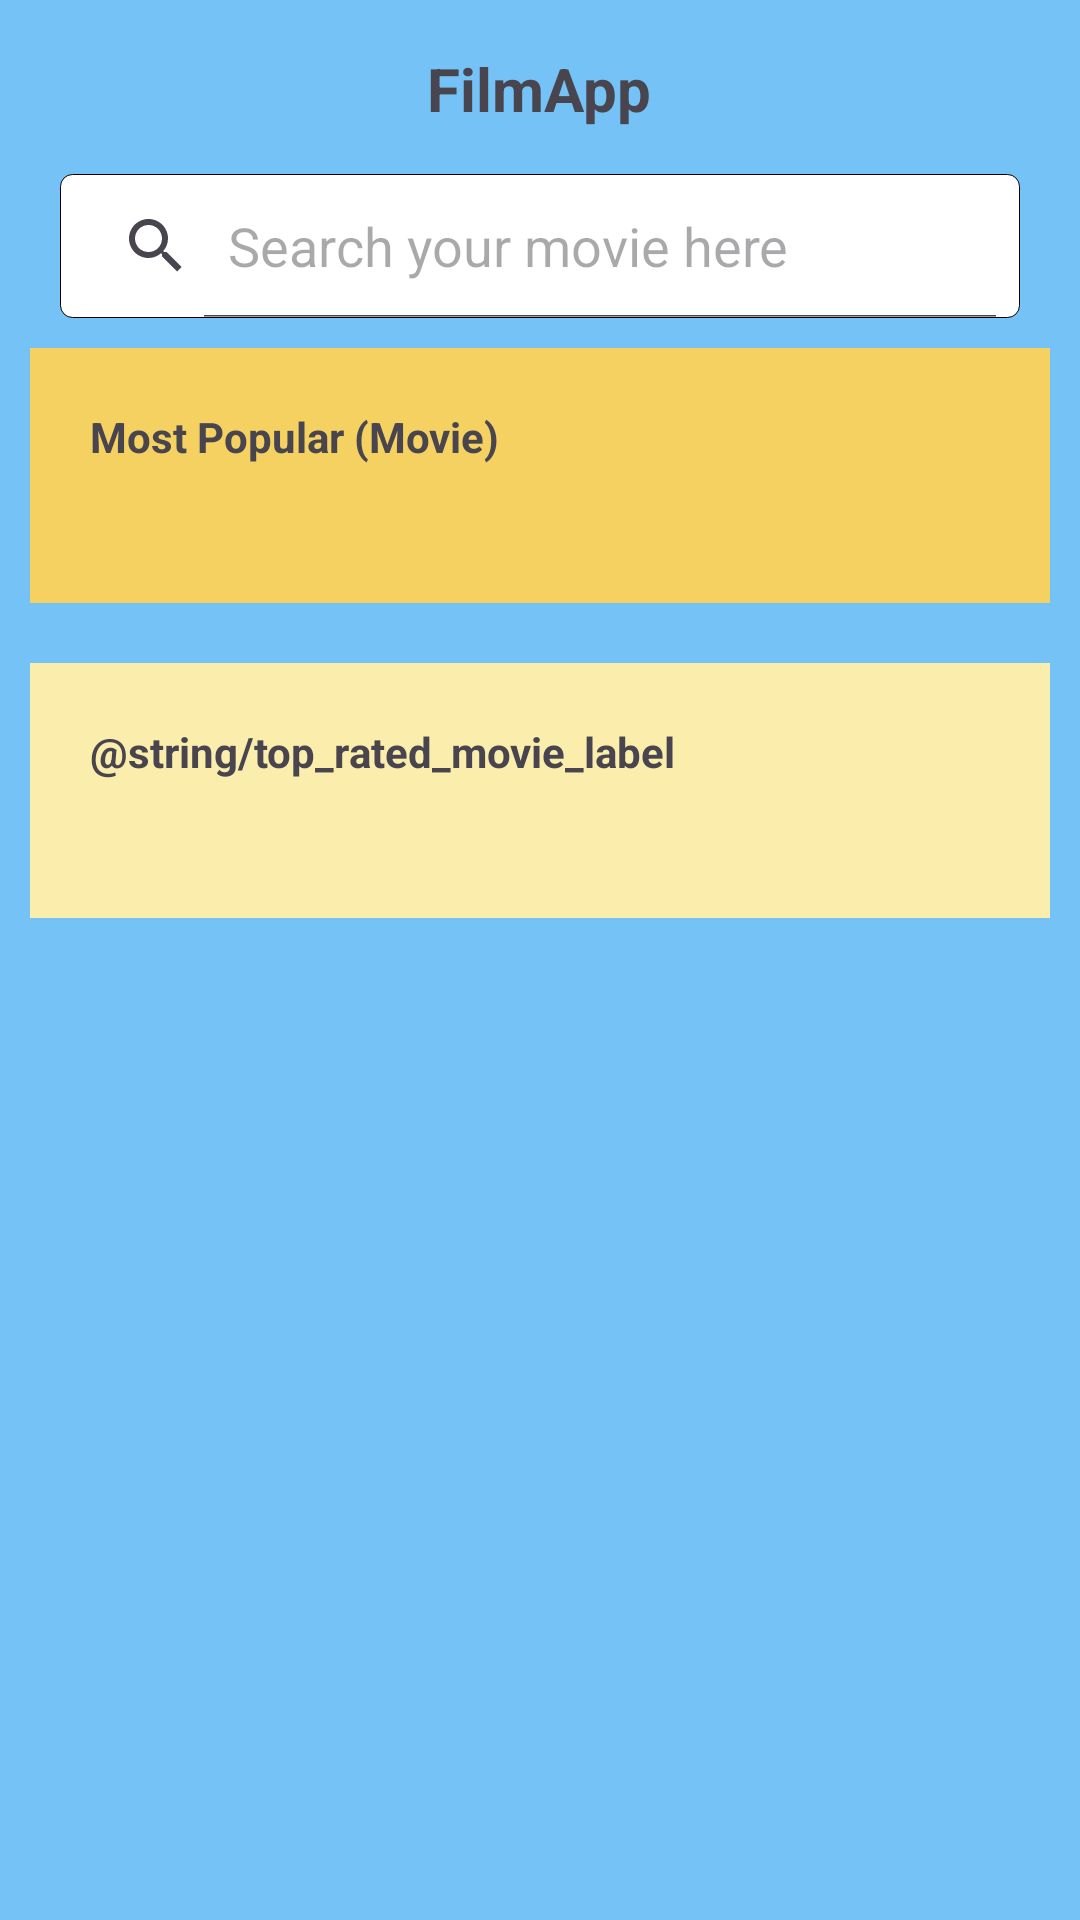

Produce the Android XML layout that renders to this screen, including the resource entries it uses.
<!-- AndroidManifest.xml: application theme Theme.FilmApp -->
<!-- res/layout/activity_main.xml -->
<?xml version="1.0" encoding="utf-8"?>
<LinearLayout
    xmlns:android="http://schemas.android.com/apk/res/android"
    xmlns:app="http://schemas.android.com/apk/res-auto"
    xmlns:tools="http://schemas.android.com/tools"
    android:layout_width="match_parent"
    android:layout_height="match_parent">


    <androidx.core.widget.NestedScrollView
        android:layout_width="match_parent"
        android:layout_height="match_parent"
        android:background="#75C2F6">

        <LinearLayout
            android:layout_width="match_parent"
            android:layout_height="wrap_content"
            android:orientation="vertical"
            android:id="@+id/linearLayout3">

            <TextView
                android:id="@+id/textView3"
                android:layout_width="wrap_content"
                android:layout_height="wrap_content"
                android:layout_marginTop="16dp"
                android:text="@string/app_name_label"
                android:textAlignment="center"
                android:textSize="20sp"
                android:textStyle="bold"
                app:layout_constraintEnd_toEndOf="parent"
                app:layout_constraintStart_toStartOf="parent"
                app:layout_constraintTop_toTopOf="parent"
                tools:layout_conversion_absoluteHeight="27dp"
                tools:layout_conversion_absoluteWidth="393dp"
                android:layout_gravity="center_horizontal"/>

            <SearchView
                android:id="@+id/film_search_view"
                android:layout_width="wrap_content"
                android:layout_height="wrap_content"
                android:layout_marginTop="15dp"
                android:background="@drawable/search_outline"
                android:iconifiedByDefault="false"
                app:layout_constraintEnd_toEndOf="parent"
                app:layout_constraintStart_toStartOf="parent"
                app:layout_constraintTop_toBottomOf="@+id/textView3"
                tools:layout_conversion_absoluteHeight="48dp"
                tools:layout_conversion_absoluteWidth="393dp"
                android:layout_gravity="center_horizontal"
                android:queryHint="Search your movie here"/>

            <LinearLayout
                android:layout_width="match_parent"
                android:layout_height="wrap_content"
                android:layout_margin="10dp"
                android:layout_marginTop="40dp"
                android:orientation="vertical"
                android:padding="8dp"
                app:layout_constraintTop_toBottomOf="@+id/film_search_view"
                tools:layout_editor_absoluteX="0dp"
                android:background="#F4D160">

                <TextView
                    android:id="@+id/most_popular_movie_label"
                    android:layout_width="wrap_content"
                    android:layout_height="wrap_content"
                    android:layout_margin="12dp"
                    android:layout_marginTop="32dp"
                    android:text="@string/most_popular_movie_label"
                    android:textStyle="bold"
                    tools:layout_conversion_absoluteHeight="19dp"
                    tools:layout_conversion_absoluteWidth="373dp" />

                <androidx.recyclerview.widget.RecyclerView
                    android:id="@+id/most_popular_movie_recycler_view"
                    android:layout_width="match_parent"
                    android:layout_height="wrap_content"
                    android:layout_margin="10dp"
                    android:layout_marginStart="8dp"
                    android:padding="3dp"
                    tools:layout_conversion_absoluteHeight="193dp"
                    tools:layout_conversion_absoluteWidth="377dp" />

            </LinearLayout>

            <LinearLayout
                android:layout_width="match_parent"
                android:layout_height="wrap_content"
                android:layout_margin="10dp"
                android:orientation="vertical"
                android:padding="8dp"
                tools:layout_editor_absoluteX="28dp"
                tools:layout_editor_absoluteY="396dp"
                android:background="#FBEEAC">

                <TextView
                    android:id="@+id/top_rated_movie_label"
                    android:layout_width="wrap_content"
                    android:layout_height="wrap_content"
                    android:layout_margin="12dp"
                    android:layout_marginTop="32dp"
                    android:text="@string/top_rated_movie_label"
                    android:textStyle="bold"
                    tools:layout_conversion_absoluteHeight="19dp"
                    tools:layout_conversion_absoluteWidth="373dp" />

                <androidx.recyclerview.widget.RecyclerView
                    android:id="@+id/top_rated_movie_recycler_view"
                    android:layout_width="match_parent"
                    android:layout_height="wrap_content"
                    android:layout_margin="10dp"
                    android:layout_marginStart="8dp"
                    android:padding="3dp"
                    tools:layout_conversion_absoluteHeight="193dp"
                    tools:layout_conversion_absoluteWidth="377dp" />
            </LinearLayout>

        </LinearLayout>
    </androidx.core.widget.NestedScrollView>

</LinearLayout>
<!-- resources referenced by this layout -->
<resources>
  <!-- drawable search_outline (drawable) -->
  <?xml version="1.0" encoding="utf-8"?>
  <shape
      xmlns:android="http://schemas.android.com/apk/res/android"
      android:shape="rectangle">
      <solid android:color="#fff"/>
      <stroke android:width="0.3dp"
      android:color="@android:color/black"/>
      <corners android:radius="4dp" />
  </shape>
  <string name="app_name_label">FilmApp</string>
  <string name="most_popular_movie_label">Most Popular (Movie)</string>
  <style name="Theme.FilmApp" parent="Base.Theme.FilmApp" />
  <style name="Base.Theme.FilmApp" parent="Theme.Material3.DayNight.NoActionBar">
          
          
          <item name="colorPrimary">#29add0</item>
      </style>
</resources>
